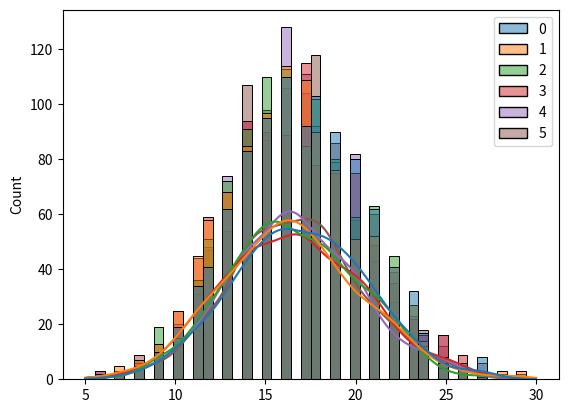

The script that saved this image:
#Multinomial distribution is a generalization of binomial distribution. 
# It describes outcomes of multi-nomial scenarios unlike binomial where 
# scenarios must be only one of two. e.g. Blood type of a population, 
# dice roll outcome.

# It has three parameters:

# n - number of possible outcomes (e.g. 6 for dice roll).
# pvals - list of probabilties of outcomes (e.g. [1/6, 1/6, 1/6, 1/6, 1/6, 1/6] for dice roll).
# size - The shape of the returned array.

from numpy import random

x = random.multinomial(20, [1/6]*6, size=1) # 20 dice rolls, with 6 possible outcomes
print(x)

x = random.multinomial(100, [1/6]*6, size=10) # 100 dice rolls, with 6 possible outcomes, tested 10 times
print(x)

#loaded dice example

x = random.multinomial(100, [0.1, 0.1, 0.1, 0.1, 0.1, 0.5], size=1)
print(x)

# Visualization of Multinomial Distribution
import matplotlib.pyplot as plt
import seaborn as sns

sns.histplot(random.multinomial(100, [1/6]*6, size=1000), kde=True)

plt.show()